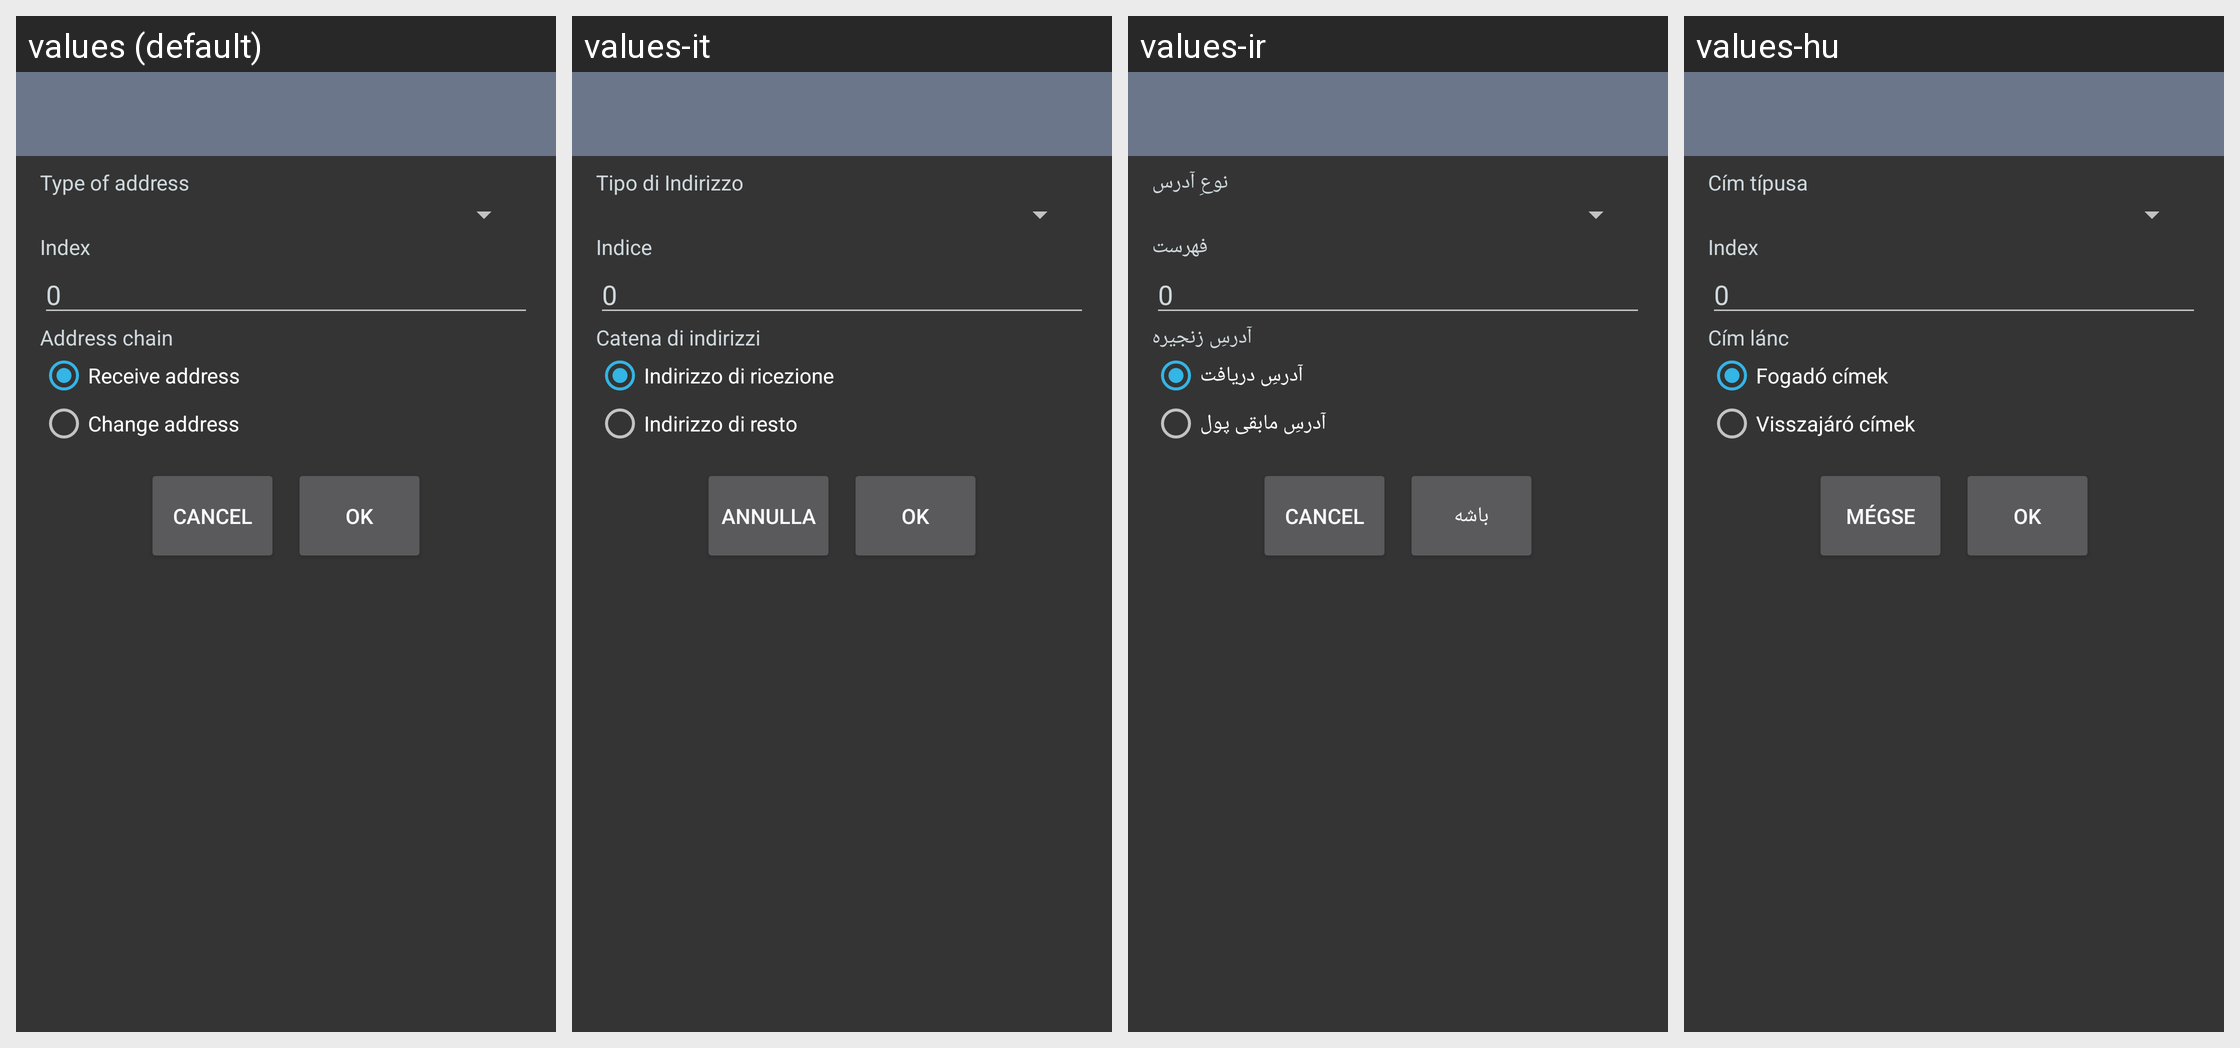

The Android screen above is rendered under several locales of the same app. Produce the string resources it draws, with the default and per-locale values.
Android screen res/layout/activity_address_calc.xml rendered under 4 locales, left to right: values (default), values-it, values-ir, values-hu. Device: Nexus 5 (rendered at 1080×1920; each locale shown at half size, 540×960, under a caption strip naming it); theme SamouraiAppTheme.
Other locales in the repository, not shown: values-bg, values-br, values-cn, values-cs, values-de, values-es, values-fr, values-id, values-my, values-nl, values-pt, values-pt-rBR, values-ru, values-sk, values-tr, values-zh-rCN.
Strings drawn on this screen, with the default value and each locale's value (text and hints the layout hard-codes, and strings that could not be matched under every locale, appear in the picture but are not listed):

type_address
  values: Type of address
  values-it: Tipo di Indirizzo
  values-ir: نوعِ آدرس
  values-hu: Cím típusa

enter_index
  values: Index
  values-it: Indice
  values-ir: فهرست
  values-hu: Index

chain_id
  values: Address chain
  values-it: Catena di indirizzi
  values-ir: آدرسِ زنجیره
  values-hu: Cím lánc

receive_chain
  values: Receive address
  values-it: Indirizzo di ricezione
  values-ir: آدرسِ دریافت
  values-hu: Fogadó címek

change_chain
  values: Change address
  values-it: Indirizzo di resto
  values-ir: آدرسِ مابقی پول
  values-hu: Visszajáró címek

cancel
  values: Cancel
  values-it: Annulla
  values-ir: Cancel  [not translated; the default value is used]
  values-hu: Mégse

ok
  values: OK
  values-it: OK
  values-ir: باشه
  values-hu: OK
